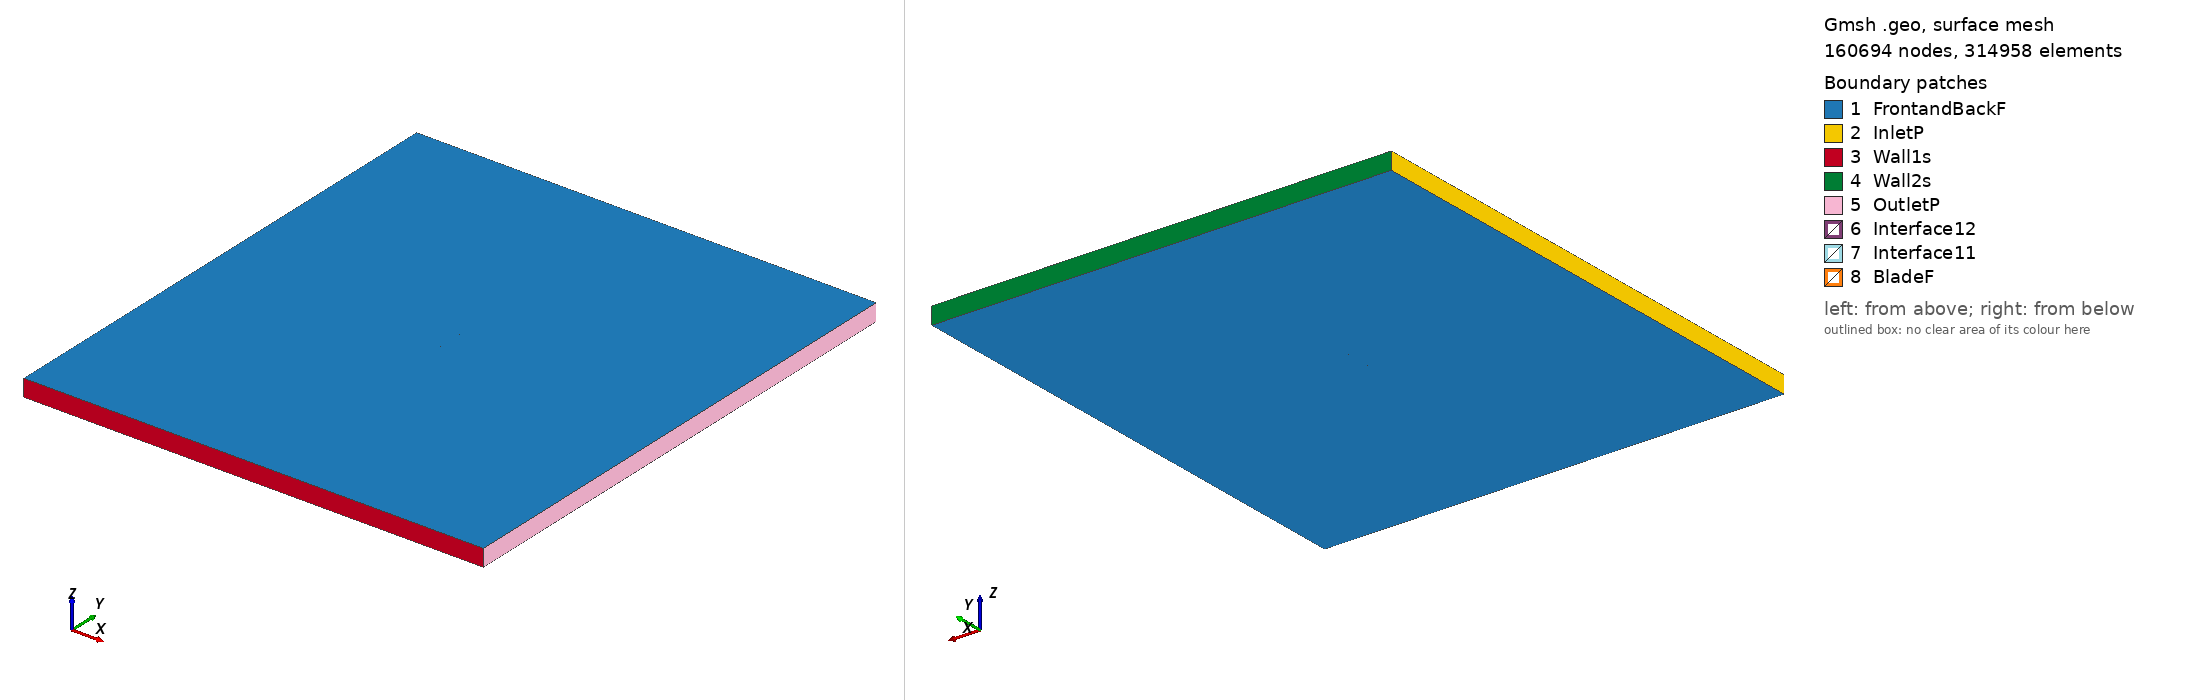

Gmsh geometry script, surface-meshed: 160694 nodes, 314958 surface elements. Boundary patches (legend numbers): 1 FrontandBackF, 2 InletP, 3 Wall1s, 4 Wall2s, 5 OutletP, 6 Interface12, 7 Interface11, 8 BladeF. Left view from above one corner, right view from below the opposite corner. Legend entries are the model's physical surfaces. The drawing asked Gmsh for element sizes between 1% and 20% of the model's largest extent; the script's own settings can give other sizes.

=== kc135winglet_tsr_0.83303_aoa_9.9825.geo (drawn) ===
SetFactory("OpenCASCADE");

Point(1) = {0.073475, 0.721178, 0, 1.0};
Point(2) = {0.069396, 0.721147, 0, 1.0};
Point(3) = {0.065278, 0.721147, 0, 1.0};
Point(4) = {0.061166, 0.721179, 0, 1.0};
Point(5) = {0.057057, 0.721227, 0, 1.0};
Point(6) = {0.052957, 0.721323, 0, 1.0};
Point(7) = {0.048864, 0.721467, 0, 1.0};
Point(8) = {0.044772, 0.721610, 0, 1.0};
Point(9) = {0.040688, 0.721802, 0, 1.0};
Point(10) = {0.036610, 0.722026, 0, 1.0};
Point(11) = {0.032540, 0.722298, 0, 1.0};
Point(12) = {0.028476, 0.722601, 0, 1.0};
Point(13) = {0.024423, 0.722969, 0, 1.0};
Point(14) = {0.020379, 0.723384, 0, 1.0};
Point(15) = {0.016343, 0.723847, 0, 1.0};
Point(16) = {0.012315, 0.724359, 0, 1.0};
Point(17) = {0.004274, 0.725461, 0, 1.0};
Point(18) = {-0.003739, 0.726723, 0, 1.0};
Point(19) = {-0.011729, 0.728113, 0, 1.0};
Point(20) = {-0.019697, 0.729631, 0, 1.0};
Point(21) = {-0.027640, 0.731292, 0, 1.0};
Point(22) = {-0.035560, 0.733082, 0, 1.0};
Point(23) = {-0.043452, 0.735031, 0, 1.0};
Point(24) = {-0.047384, 0.736085, 0, 1.0};
Point(25) = {-0.051305, 0.737204, 0, 1.0};
Point(26) = {-0.055214, 0.738386, 0, 1.0};
Point(27) = {-0.059107, 0.739664, 0, 1.0};
Point(28) = {-0.062977, 0.741070, 0, 1.0};
Point(29) = {-0.066813, 0.742667, 0, 1.0};
Point(30) = {-0.068706, 0.743610, 0, 1.0};
Point(31) = {-0.070571, 0.744712, 0, 1.0};
Point(32) = {-0.072371, 0.746182, 0, 1.0};
Point(33) = {-0.073400, 0.747351, 0, 1.0};
Point(34) = {-0.073762, 0.748107, 0, 1.0};
Point(35) = {-0.073865, 0.749393, 0, 1.0};
Point(36) = {-0.073455, 0.749848, 0, 1.0};
Point(37) = {-0.072951, 0.749907, 0, 1.0};
Point(38) = {-0.071699, 0.750000, 0, 1.0};
Point(39) = {-0.069654, 0.749920, 0, 1.0};
Point(40) = {-0.067621, 0.749776, 0, 1.0};
Point(41) = {-0.065596, 0.749585, 0, 1.0};
Point(42) = {-0.061551, 0.749169, 0, 1.0};
Point(43) = {-0.057518, 0.748690, 0, 1.0};
Point(44) = {-0.053491, 0.748179, 0, 1.0};
Point(45) = {-0.049469, 0.747635, 0, 1.0};
Point(46) = {-0.045455, 0.747044, 0, 1.0};
Point(47) = {-0.041444, 0.746437, 0, 1.0};
Point(48) = {-0.033434, 0.745159, 0, 1.0};
Point(49) = {-0.025444, 0.743769, 0, 1.0};
Point(50) = {-0.017462, 0.742331, 0, 1.0};
Point(51) = {-0.009491, 0.740829, 0, 1.0};
Point(52) = {-0.001531, 0.739264, 0, 1.0};
Point(53) = {0.006417, 0.737634, 0, 1.0};
Point(54) = {0.014343, 0.735877, 0, 1.0};
Point(55) = {0.018292, 0.734918, 0, 1.0};
Point(56) = {0.022240, 0.733960, 0, 1.0};
Point(57) = {0.026181, 0.732953, 0, 1.0};
Point(58) = {0.030121, 0.731947, 0, 1.0};
Point(59) = {0.034062, 0.730940, 0, 1.0};
Point(60) = {0.038005, 0.729950, 0, 1.0};
Point(61) = {0.041945, 0.728943, 0, 1.0};
Point(62) = {0.045894, 0.727985, 0, 1.0};
Point(63) = {0.049843, 0.727026, 0, 1.0};
Point(64) = {0.053800, 0.726115, 0, 1.0};
Point(65) = {0.057763, 0.725237, 0, 1.0};
Point(66) = {0.061743, 0.724454, 0, 1.0};
Point(67) = {0.065740, 0.723767, 0, 1.0};
Point(68) = {0.069747, 0.723144, 0, 1.0};
Point(69) = {0.073736, 0.722660, 0, 1.0};
Point(70) = {-0.073475, -0.721178, 0, 1.0};
Point(71) = {-0.069396, -0.721147, 0, 1.0};
Point(72) = {-0.065278, -0.721147, 0, 1.0};
Point(73) = {-0.061166, -0.721179, 0, 1.0};
Point(74) = {-0.057057, -0.721227, 0, 1.0};
Point(75) = {-0.052957, -0.721323, 0, 1.0};
Point(76) = {-0.048864, -0.721467, 0, 1.0};
Point(77) = {-0.044772, -0.721610, 0, 1.0};
Point(78) = {-0.040688, -0.721802, 0, 1.0};
Point(79) = {-0.036610, -0.722026, 0, 1.0};
Point(80) = {-0.032540, -0.722298, 0, 1.0};
Point(81) = {-0.028476, -0.722601, 0, 1.0};
Point(82) = {-0.024423, -0.722969, 0, 1.0};
Point(83) = {-0.020379, -0.723384, 0, 1.0};
Point(84) = {-0.016343, -0.723847, 0, 1.0};
Point(85) = {-0.012315, -0.724359, 0, 1.0};
Point(86) = {-0.004274, -0.725461, 0, 1.0};
Point(87) = {0.003739, -0.726723, 0, 1.0};
Point(88) = {0.011729, -0.728113, 0, 1.0};
Point(89) = {0.019697, -0.729631, 0, 1.0};
Point(90) = {0.027640, -0.731292, 0, 1.0};
Point(91) = {0.035560, -0.733082, 0, 1.0};
Point(92) = {0.043452, -0.735031, 0, 1.0};
Point(93) = {0.047384, -0.736085, 0, 1.0};
Point(94) = {0.051305, -0.737204, 0, 1.0};
Point(95) = {0.055214, -0.738386, 0, 1.0};
Point(96) = {0.059107, -0.739664, 0, 1.0};
Point(97) = {0.062977, -0.741070, 0, 1.0};
Point(98) = {0.066813, -0.742667, 0, 1.0};
Point(99) = {0.068706, -0.743610, 0, 1.0};
Point(100) = {0.070571, -0.744712, 0, 1.0};
Point(101) = {0.072371, -0.746182, 0, 1.0};
Point(102) = {0.073400, -0.747351, 0, 1.0};
Point(103) = {0.073762, -0.748107, 0, 1.0};
Point(104) = {0.073865, -0.749393, 0, 1.0};
Point(105) = {0.073455, -0.749848, 0, 1.0};
Point(106) = {0.072951, -0.749907, 0, 1.0};
Point(107) = {0.071699, -0.750000, 0, 1.0};
Point(108) = {0.069654, -0.749920, 0, 1.0};
Point(109) = {0.067621, -0.749776, 0, 1.0};
Point(110) = {0.065596, -0.749585, 0, 1.0};
Point(111) = {0.061551, -0.749169, 0, 1.0};
Point(112) = {0.057518, -0.748690, 0, 1.0};
Point(113) = {0.053491, -0.748179, 0, 1.0};
Point(114) = {0.049469, -0.747635, 0, 1.0};
Point(115) = {0.045455, -0.747044, 0, 1.0};
Point(116) = {0.041444, -0.746437, 0, 1.0};
Point(117) = {0.033434, -0.745159, 0, 1.0};
Point(118) = {0.025444, -0.743769, 0, 1.0};
Point(119) = {0.017462, -0.742331, 0, 1.0};
Point(120) = {0.009491, -0.740829, 0, 1.0};
Point(121) = {0.001531, -0.739264, 0, 1.0};
Point(122) = {-0.006417, -0.737634, 0, 1.0};
Point(123) = {-0.014343, -0.735877, 0, 1.0};
Point(124) = {-0.018292, -0.734918, 0, 1.0};
Point(125) = {-0.022240, -0.733960, 0, 1.0};
Point(126) = {-0.026181, -0.732953, 0, 1.0};
Point(127) = {-0.030121, -0.731947, 0, 1.0};
Point(128) = {-0.034062, -0.730940, 0, 1.0};
Point(129) = {-0.038005, -0.729950, 0, 1.0};
Point(130) = {-0.041945, -0.728943, 0, 1.0};
Point(131) = {-0.045894, -0.727985, 0, 1.0};
Point(132) = {-0.049843, -0.727026, 0, 1.0};
Point(133) = {-0.053800, -0.726115, 0, 1.0};
Point(134) = {-0.057763, -0.725237, 0, 1.0};
Point(135) = {-0.061743, -0.724454, 0, 1.0};
Point(136) = {-0.065740, -0.723767, 0, 1.0};
Point(137) = {-0.069747, -0.723144, 0, 1.0};
Point(138) = {-0.073736, -0.722660, 0, 1.0};

// Lines: first blade (splines 1-4)
Spline(1) = {1:22};
Spline(2) = {22:48};
Spline(3) = {48:69};
Spline(4) = {69,1};

// Lines: second blade (splines 5-8)
Spline(5) = {70:91};
Spline(6) = {91:117};
Spline(7) = {117:138};
Spline(8) = {138,70};

// Outer domain (points 20001-4 and lines)
Point(139) = {-13.50000000, -15.00000000, 0, 1.0};
Point(140) = {-13.50000000, 15.00000000, 0, 1.0};
Point(141) = {13.50000000, 15.00000000, 0, 1.0};
Point(142) = {13.50000000, -15.00000000, 0, 1.0};
Line(11) = {139, 140};
Line(12) = {140, 141};
Line(13) = {141, 142};
Line(14) = {139, 142};

// Interface (between moving and stationary domain) (circles)
Circle(9) = {0, 0, 0, 0.80000000, 0, 2*Pi};
Circle(10) = {0, 0, 0, 0.80000000, 0, 2*Pi};

// Loops collect Lines/Splines/etc (blade1, blade2, domain, first circle)
Line Loop(1) = {1:4};
Line Loop(2) = {5:8};
Line Loop(3) = {11,12,13,-14};
Line Loop(4) = {9};

// BooleanDifference cuts out the circle/interface from the domain
Plane Surface(1) = {3};
Plane Surface(2) = {4};
BooleanDifference{ Surface{1}; Delete;}{ Surface{2}; Delete;}

// This one cuts out the blades from the inner circle/interface
Line Loop(6) = {10};
Plane Surface(5) = {6};
Plane Surface(6) = {1};
Plane Surface(7) = {2};
BooleanDifference{ Surface{5}; Delete;}{ Surface{6,7}; Delete;}

// extrude to 3rd dimension
Extrude {0, 0, 1} {Surface{1}; Surface{5}; Layers{1}; Recombine;}

// Physical Surfaces are the named boundaries (patches)
Physical Surface("Interface11") = {12};
Physical Surface("Interface12") = {10};

// sides of domain
Physical Surface("InletP") = {6};
Physical Surface("OutletP") = {9};

// top and bottom of domain
Physical Surface("Wall1s") = {7};
Physical Surface("Wall2s") = {8};

// Check FrontandBackF by ensuring there is nothing in the 3rd dimension
Physical Surface("FrontandBackF") = {1,11,5,21};
Physical Surface("BladeF") = {13:20};
Physical Volume("Turbine") = {2};
Physical Volume("Farfield") = {1};

// settings for airfoil boundary layer
Field[1] = BoundaryLayer;
Field[1].EdgesList = {1:8};
Field[1].hwall_n = 1e-3;
Field[1].thickness = 1.5e-2;
Field[1].ratio = 1.05;
Field[1].Quads = 1;
BoundaryLayer Field = 1;

// control points for mesh (blade and interface)
// floor((arc length / 1.5mm)/ 6) -> Transfinite Line
Transfinite Line {1,2,3,5,6,7} = 33 Using Progression 1;
Transfinite Line {4,8} = 2 Using Progression 1;
Transfinite Line {9, 15} = 800 Using Progression 1;

// For more information on gmsh syntax, visit http://gmsh.info/doc/texinfo/gmsh.html
